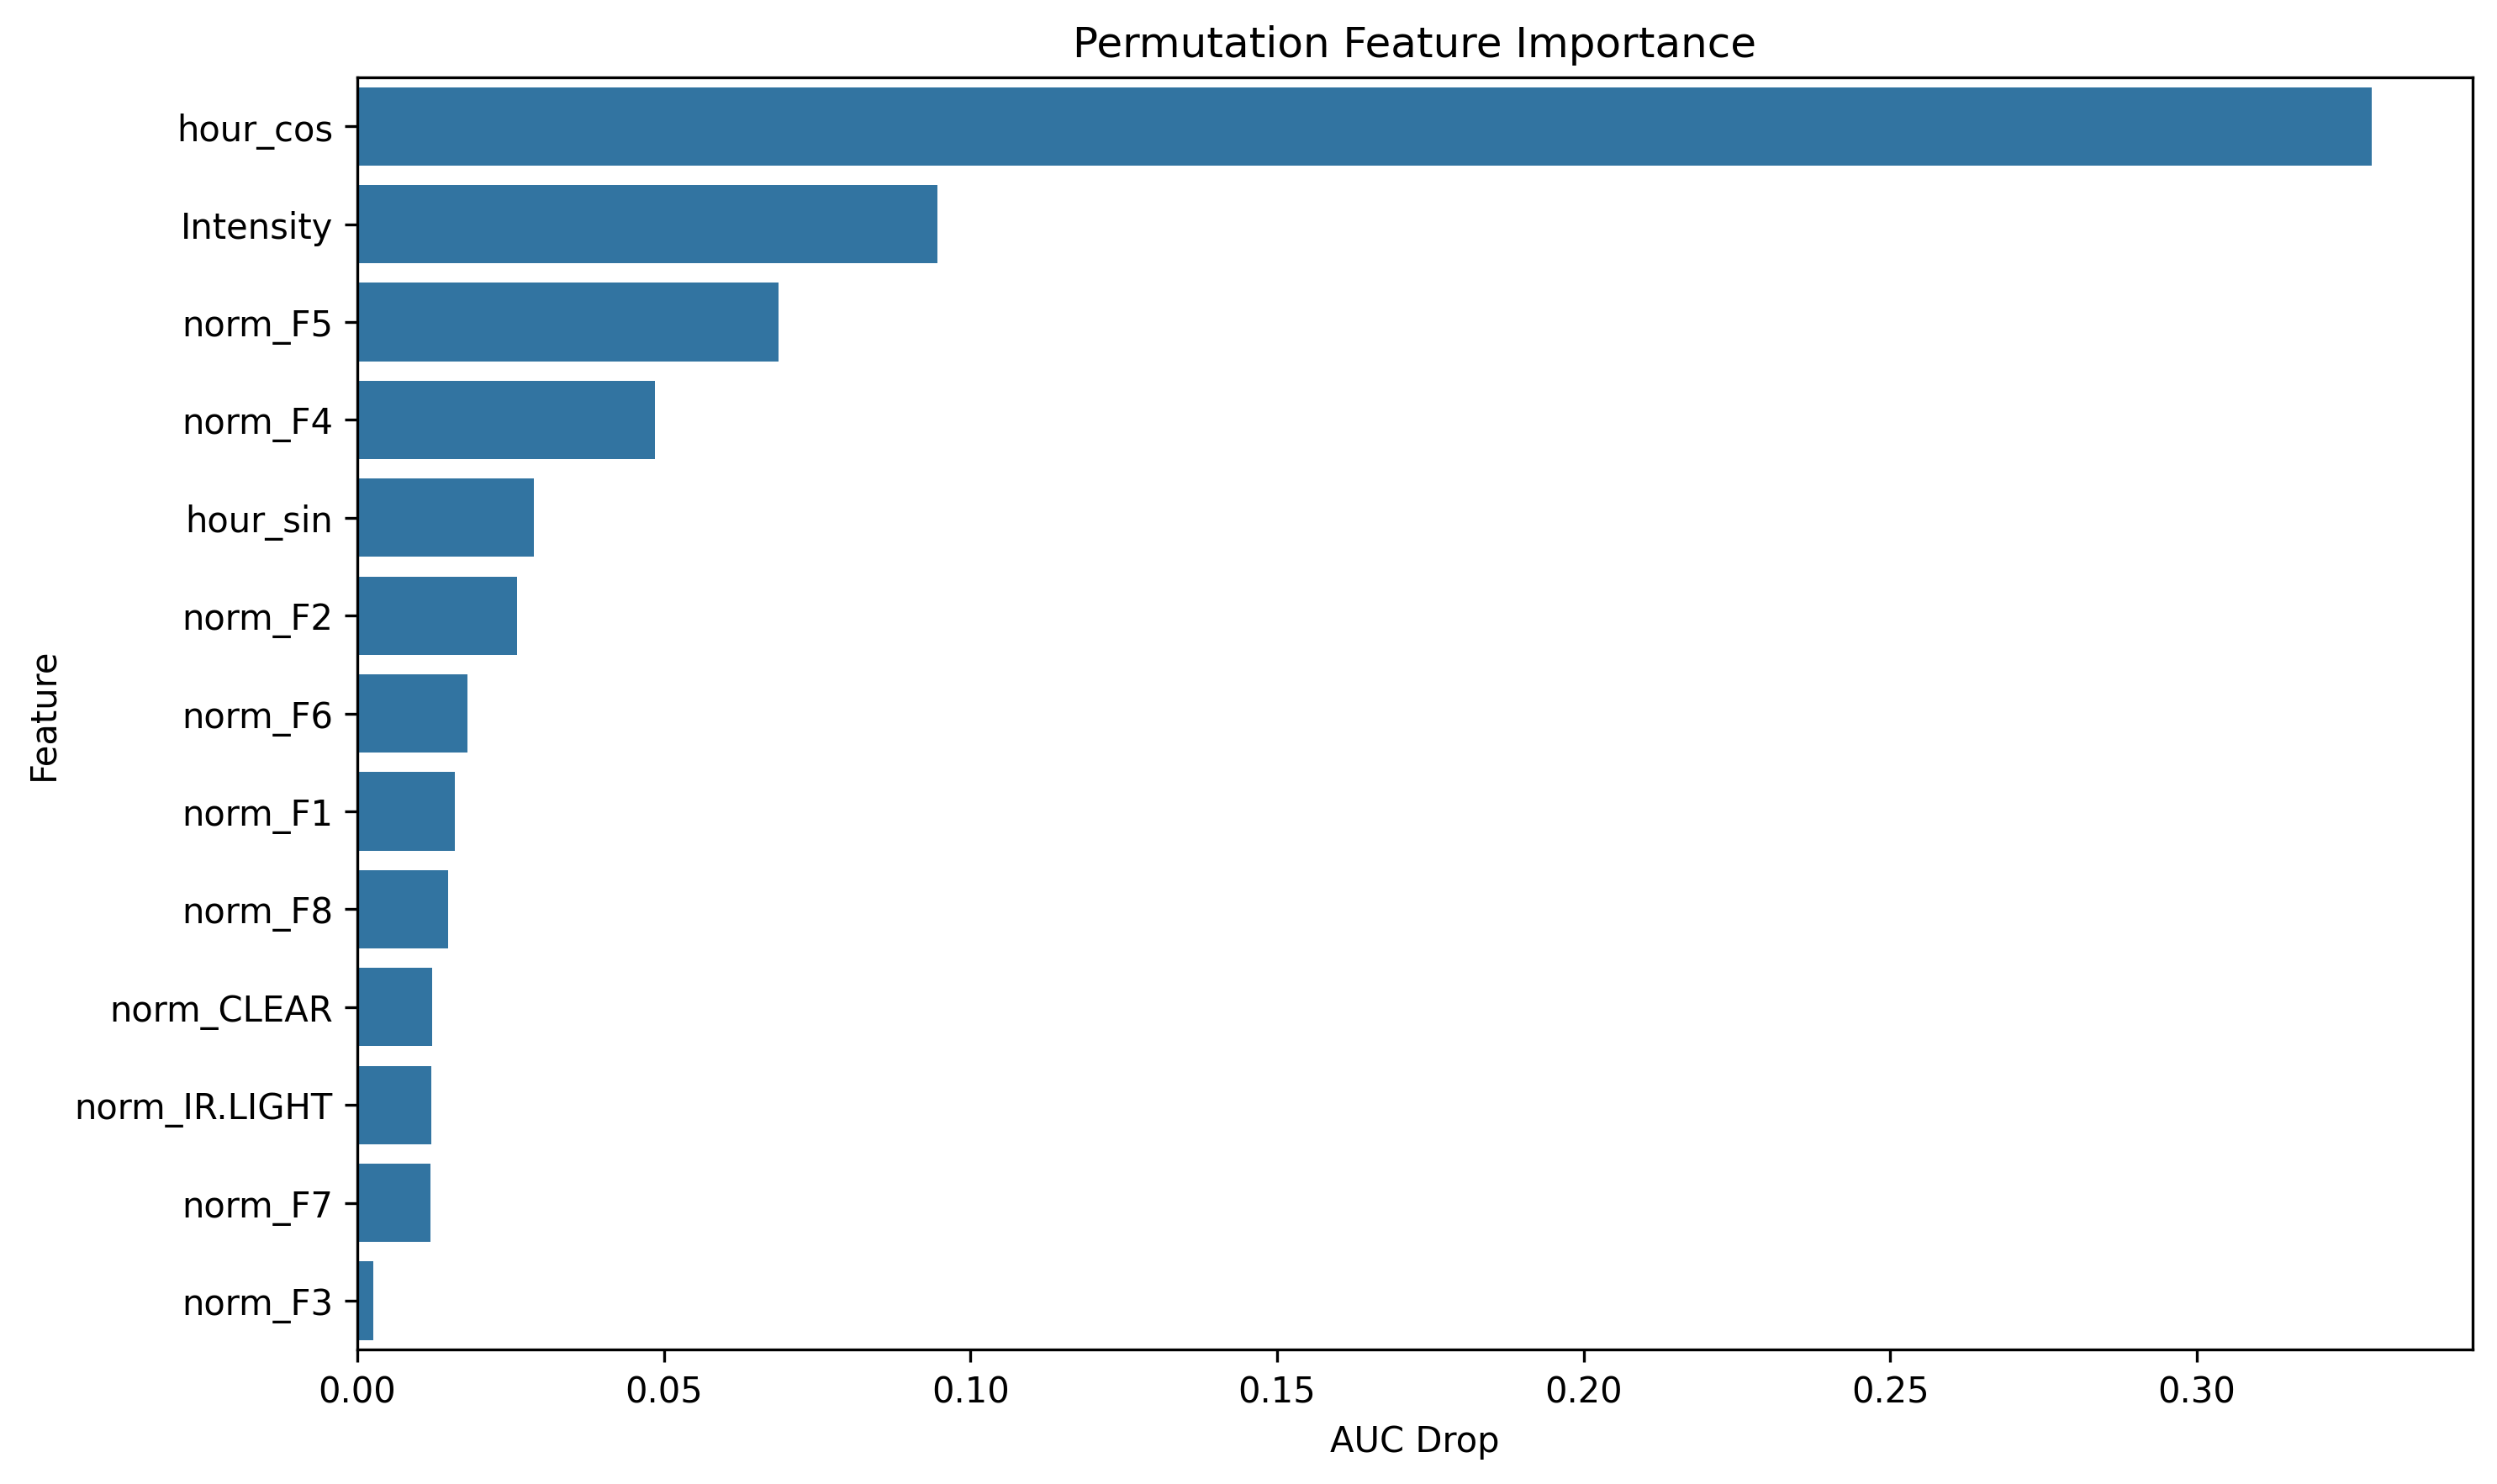

The table this chart was drawn from, first rows:
feature, importance
hour_cos, 0.3285
Intensity, 0.09463
norm_F5, 0.06874
norm_F4, 0.04847
hour_sin, 0.02885
norm_F2, 0.0261
norm_F6, 0.01792
norm_F1, 0.0159
norm_F8, 0.01486
norm_CLEAR, 0.01222
norm_IR.LIGHT, 0.01199
norm_F7, 0.01197
norm_F3, 0.002561
